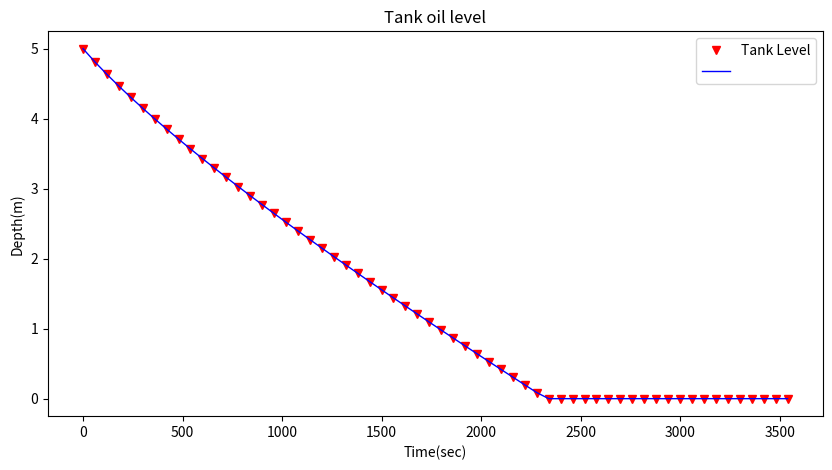

Write the Python code that produced this figure.
#!/usr/bin/env python
# coding: utf-8

# # Example Applications of Continunity (pp. 182)

# ## Example 1: Application of Continunity to a Spa
# 
# Consider an open tank with two connections as depicted in {numref}`example-2`
# 
# ```{figure} example-2.png
# ---
# width: 600px
# name: example-2
# ---
# Open tank with inlet and outlet
# ```
# 
# Apply our problem solving protocol as in {numref}`example-2-2`
# 
# ```{figure} example-2-2.png
# ---
# width: 600px
# name: example-2-2
# ---
# Problem Solving Protocol: Sketch, CV Definition, Governing Principles, Knowns and Unknowns
# ```
# 
# Once we have a formula we can use ENGR-1330 tools (as a calculator):

# In[1]:


import math
# known
Q_in = 20 # cuft/s
D_out = 1.0 # m^2
gravity = 32.2 # ft/s/s
# intermediate
A_out = math.pi*pow(D_out,2)/4.0
# equilibrium depth
h = pow(Q_in/A_out,2)/(2*gravity)
print('equilibrium depth is .... wait for it ...',round(h,1),'feat')


# ## Example 2: Time to Drain a Tank
# 
# Consider an open tank as depicted in {numref}`time-2-drain`
# 
# ```{figure} time-2-drain.png
# ---
# width: 600px
# name: time-2-drain
# ---
# Open tank with outlet
# ```
# 
# Apply our problem solving protocol as in {numref}`example-3-2`
# 
# ```{figure} example-3-2.png
# ---
# width: 600px
# name: example-3-2
# ---
# Problem Solving Protocol: Sketch, CV Definition, Governing Principles, Knowns and Unknowns
# ```
# Apply our Calculus tools from MATH 2450
# 
# ```{figure} example-3-3.png
# ---
# width: 600px
# name: example-3-3
# ---
# Separation and Integration
# ```
# 
# Once we have a formula we can use ENGR-1330 tools (as a calculator):

# In[2]:


import math
H_0 = 3    # meters initial depth
H   = 0.3  # meters ending depth
D   = 0.6  # meters tank diameter
d   = 0.03 # meters outlet diameter
g   = 9.8  # m/s/s gravitational avcceleeration conastant
# calculations
time = (2*math.sqrt(H)-2*math.sqrt(H_0)) / -(math.sqrt(2*g)*pow(d/D,2))
print('Time to drain is',round(time,1),'seconds')


# ## Example 3: Time to Drain a Tank 
# 
# Now consider a similar problem
# 
# ```{figure} example-3-4.png
# ---
# width: 600px
# name: example-3-4
# ---
# Open tank with outlet
# ```
# 
# We can inspect and establish that it is an identical situation with different diameters of the tank and hole, and different starting and ending depths, so we can use our tool just developed.

# In[3]:


import math
H_0 = 3    # meters initial depth
H   = 0.5  # meters ending depth
D   = 0.6  # meters tank diameter
d   = 0.03 # meters outlet diameter
g   = 9.8  # m/s/s gravitational acceleration conastant
# calculations
time = (2*math.sqrt(H)-2*math.sqrt(H_0)) / -(math.sqrt(2*g)*pow(d/D,2))
print('Time to drain is',round(time,1),'seconds')


# ### Example 4: Time to Drain a Tank (Computational Methods)
# 
# Now consider a pressure tank with oil
# 
# ```{figure} example-live.png
# ---
# width: 600px
# name: example-live
# ---
# Pressure tank with outlet
# ```
# 
# Here we are given the drainage equation, and the variable pressure terms, but cannot apply analysis (Calculus) to obtain a closed-form solution, thus we can:
# - Give up
# - Practice saying "How about a hot apple pie to go with that slop?"
# - Approximate using ENGR-1330 tools
# 
# Simply insert the pressure term into the drainage equation and develop a function to estimate the change in eleveation over a short time as:
# 
# 
# ```{figure} example-live-fd.png
# ---
# width: 600px
# name: example-live-fd
# ---
# Pressure tank with outlet
# ```
# Now we can build a tool
# 

# In[4]:


import math
import matplotlib.pyplot as plt
# a plotting function
def make2plot(listx1,listy1,listx2,listy2,strlablx,strlably,strtitle):
    mydata = plt.figure(figsize = (10,5)) # build a square drawing canvass from figure class
    plt.plot(listx1,listy1, c='red', marker='v',linewidth=0) # basic data plot
    plt.plot(listx2,listy2, c='blue',linewidth=1) # basic model plot
    plt.xlabel(strlablx)
    plt.ylabel(strlably)
    plt.legend(['Tank Level',''])# modify for argument insertion
    plt.title(strtitle)
    plt.show()
    return
# constants
pie = math.pi
p_initial = 3e05 #Pa initial pressure
p_atm     = 1.01e05 #Pa atmospheric pressure
g         = 9.8  #m/s/s
rho_oil   = 1000 #kg/m^3
L         = 6    #m tank height
De        = 0.02 #m outlet diameter
Dt        = 2.0  #m tank diameter
H0        = 5    #m initial depth
time      = []   # time seconds, an empty list
depth     = []   # depth meters, an empty list
pnow      = []   # pressure, an empty list
ddepth    = []   #change in depth, empty list for debuggiun'
how_many  = 60   #time steps
deltat    = 60   #seconds a time step length
# constants
Ae = (pie*De**2)/4
At = (pie*Dt**2)/4
# pressure function
def p_now(p_initial,p_atm,L,H0,H):
    p_now = (p_initial+p_atm)*((L-H0)/(L-H))#-p_atm
    return(p_now)
# CV velocity function
def dhdt(Ae,At,g,H,p,rho):
    dhdt = -(Ae/At)*math.sqrt(2*g*h + 2*p/rho)
    return(dhdt)
# initial conditions
time.append(0)
depth.append(H0)
pnow.append(p_initial)
ddepth.append(dhdt(Ae,At,g,H0,p_now(p_initial,p_atm,L,H0,H0),rho_oil))

for i in range(1,how_many):
    time.append(i*deltat)
    depth.append(depth[i-1]+deltat*ddepth[i-1])
    if depth[i] < 0:
        depth[i]=0.0
    pnow.append(p_now(p_initial,p_atm,L,H0,depth[i]));
    ddepth.append(dhdt(Ae,At,g,depth[i],pnow[i],rho_oil))

    
    
#for i in range(how_many):    
#    print(time[i],round(depth[i],3),round(pnow[i],3),round(ddepth[i],6))
    
#now plot
make2plot(time,depth,time,depth,'Time(sec)',"Depth(m)","Tank oil level")
    


# While not at all perfect it illustrates using a computational method  to approximate the problem, and more importantly determine a good guess of the time to drain the tank.
